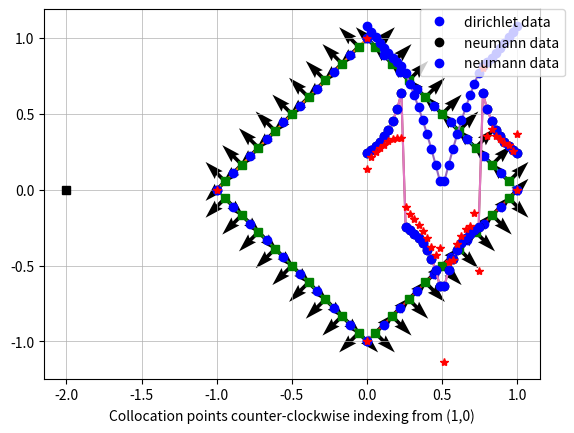

Python code for this plot:
import numpy as np
import math
import matplotlib
import matplotlib.pyplot as plt

# solution of Laplace in 2d with neumman boundary conditions

# Katsikadelis (2002) Boundary elements: Theory and Applications Ch. 3, pp 33
# Green's theorem and sign convention

# another comment here!!
# TODO
# Diaferei kata mia stathera otan lynw to neumann problem
# otan lunw to dirichlet dn pianei kala tiw gwnies (ginetai kati gia ayto?)
# ean einai smooth to sunoro ola ok?


def funcSource(x, y, xo, yo):
    Phi = np.log(math.sqrt((x-xo)**2 + (y-yo)**2))
    return Phi

def constantStrengthSource(x1, y1, x2, y2, xp, yp):
    # The induced velocity and velocity potential due to SL panel
    # At the centre of the element
    # curvilinear coordinate system
    #uu = 0.0  #self-induced velocity in x-axis
    #vv = -0.5 #self-induced velocity in y-axis
    xm=0.5*(x1+x2);
    ym=0.5*(y1+y2);

    xi1 = 0
    xi2 = math.sqrt((x2-x1)**2+(y2-y1)**2)

    fi = 2*xi2*math.log(0.5*xi2)/4/math.pi #potential
    th0 = math.atan2(y2-y1,x2-x1)
    rcon = math.sqrt((xp-xm)**2+(yp-ym)**2)/xi2

    if (rcon>0.0001):
        xip =  (xp-x1)*math.cos(th0)+(yp-y1)*math.sin(th0)
        yip = -(xp-x1)*math.sin(th0)+(yp-y1)*math.cos(th0)

        r1 = math.sqrt((xp-x1)**2+(yp-y1)**2)
        r2 = math.sqrt((xp-x2)**2+(yp-y2)**2)
        th1 = math.atan2(yip,xip-xi1)
        th2 = math.atan2(yip,xip-xi2)

        #uu = math.log(r1/r2)/2/math.pi
        #vv = (th2-th1)/2/math.pi

        fi = (2*(xip-xi1)*math.log(r1) - 2*(xip-xi2)*math.log(r2) -2*(x2-x1) + 2*yip*(th2-th1))/4/math.pi

    # global coordinate system

    #f1 = uu*math.cos(th0)-vv*math.sin(th0) #u
    #f2 = uu*math.sin(th0)+vv*math.cos(th0) #v
    #f3 = fi; #potential
    f = fi#[f1, f2, f3]
    return f

def constantStrengthDoublet(x1, y1, x2, y2, xp, yp):
    xm=0.5*(x1+x2)
    ym=0.5*(y1+y2)
    xi1=0.0
    xi2=math.sqrt((x2-x1)**2+(y2-y1)**2)
    th0=math.atan2(y2-y1,x2-x1)

    xip =  (xp-x1)*math.cos(th0)+(yp-y1)*math.sin(th0)
    yip = -(xp-x1)*math.sin(th0)+(yp-y1)*math.cos(th0)
    fi=0.0
    rcon=math.sqrt((xp-xm)**2+(yp-ym)**2)/xi2;
    if (rcon>0.0001):
        th1=math.atan2(yip,xip-xi1);
        th2=math.atan2(yip,xip-xi2);
        fi=-(th2-th1)/2/math.pi;
    return fi

def lineParametrization(xa, ya, xb, yb, Npanels):
    # from A to B
    t = np.linspace(0,1,Npanels)
    #print(t)
    xline = xa + t*(xb-xa)
    yline = ya + t*(yb-ya)
    return xline, yline

def funcSourceDerivative(nx, ny, x, y, xo, yo):
    # Neumann BCs
    rr = ((x-xo)**2-(y-yo)**2)
    dPhidn = nx*(x-xo)/rr+ny*(y-yo)/rr
    return dPhidn

def collocationScheme(xi, yi):
    #normal and tangent unit vectors
    #xtest = [1,2]
    sizeN= len(xi)-1
    xcolloc = np.zeros(sizeN);ycolloc = np.zeros(sizeN)
    sin_theta = np.zeros(sizeN);cos_theta = np.zeros(sizeN)
    nx = np.zeros(sizeN);ny = np.zeros(sizeN)
    tx = np.zeros(sizeN);ty = np.zeros(sizeN)

    for ii in range(0,len(xcolloc)):
        xcolloc[ii] = 0.5*(xi[ii+1]+xi[ii])
        ycolloc[ii] = 0.5*(yi[ii+1]+yi[ii])

        lpanel = math.sqrt((xi[ii+1]-xi[ii])**2+(yi[ii+1]-yi[ii])**2) #panel length
        sin_theta[ii] = (yi[ii+1]-yi[ii])/lpanel
        cos_theta[ii] = (xi[ii+1]-xi[ii])/lpanel
        #"""
        nx[ii] = sin_theta[ii]
        ny[ii] = -cos_theta[ii]
        tx[ii] = -ny[ii]
        ty[ii] = nx[ii]
        """
        nx[ii] = -sin_theta[ii]
        ny[ii] = cos_theta[ii]
        tx[ii] = ny[ii]
        ty[ii] = -nx[ii]
        """
    return xcolloc, ycolloc, nx, ny, tx, ty

def show():
   return matplotlib.pyplot.show(block=True)

#===========================MAIN CODE BELOW====================================#

#==============CREATE MESH=====================================================#
Np = 10 #number of panels
xo, yo = -2,0 #source position
# square domain creation
xa, ya = 1, 0
xb, yb = 0, 1
xc, yc = -1, 0
xd, yd = 0, -1
[x1, y1] =lineParametrization(xa, ya, xb, yb, Np)
[x2, y2] =lineParametrization(xb, yb, xc, yc, Np)
[x3, y3] =lineParametrization(xc, yc, xd, yd, Np)
[x4, y4] =lineParametrization(xd, yd, xa, ya, Np)

# plot the discretized domain
plt.plot(xo, yo, 'ks')
plt.plot(x1, y1, x2, y2, x3, y3, x4, y4)
plt.plot(x1, y1, 'bo', x2, y2, 'bo', x3, y3, 'bo', x4, y4, 'bo')
plt.plot(xa, ya, 'r*', xb, yb, 'r*', xc, yc, 'r*', xd, yd, 'r*')
plt.grid(linestyle='-', linewidth=0.5)
##show()

#nodes on the boundary with counter-clockwise numbering
xi =np.concatenate((x1, x2[1:len(x2)], x3[1:len(x3)], x4[1:len(x4)]))
yi =np.concatenate((y1, y2[1:len(y2)], y3[1:len(y3)], y4[1:len(y4)]))
#print(xi)
#print(yi)

[xcolloc, ycolloc, nx, ny, tx, ty] = collocationScheme(xi, yi)

plt.plot(xcolloc, ycolloc, 'gs')
plt.quiver(xcolloc, ycolloc, nx, ny)
plt.quiver(xcolloc, ycolloc, tx, ty)
plt.grid(linestyle='-', linewidth=0.5)
show()

# analytic solution
dirichletBC = np.zeros(len(xcolloc))
neumannBC = np.zeros(len(xcolloc))

for jj in range(len(xcolloc)):
    dirichletBC[jj] = funcSource(xcolloc[jj], ycolloc[jj], xo, yo)
    neumannBC[jj] = funcSourceDerivative(nx[jj], ny[jj], xcolloc[jj], ycolloc[jj], xo, yo)

xindex = np.linspace(0, 1, len(xcolloc))
plt.plot(xindex, dirichletBC)
plt.plot(xindex, dirichletBC, 'bo', label='dirichlet data')
plt.plot(xindex, neumannBC)
plt.plot(xindex, neumannBC,'ko', label='neumann data')
strLabel = 'Collocation points counter-clockwise indexing from (' + str(xa) + ',' + str(ya) +')'
plt.xlabel(strLabel);
plt.legend(bbox_to_anchor=(1.05, 1), loc='upper right', borderaxespad=0.)
plt.grid(linestyle='-', linewidth=0.5)
show()

"""
# test the constant strength source elements
x1, y1 = 0, 0# = xi[0];y1=yi[0];
x2, y2 = 0, 1# = xi[1];y2=yi[1];

xp, yp = 0, 0.5# = xcolloc[0]; yp = ycolloc[0];
ftest = constantStrengthSource(x1, y1, x2, y2, xp, yp)
print(ftest)
"""
sizeA = len(xcolloc)
Hij = np.zeros((sizeA, sizeA))
Gij = np.zeros((sizeA, sizeA))
###dudn = np.zeros((sizeA,1))
utest = np.zeros((sizeA,1))
#print(len(neumannBC))

for ii in range(0, sizeA): #for each collocation point
    #sumGij = 0
    xp, yp = xcolloc[ii], ycolloc[ii]
    for jj in range(0, sizeA): #we evaluate the effect of source distribution on the panels
        # [u, v, fi]
        x1, y1 = xi[jj], yi[jj]
        x2, y2 = xi[jj+1], yi[jj+1]
        fi_source = constantStrengthSource(x1, y1, x2, y2, xp, yp) #w
        fi_doublet = constantStrengthDoublet(x1, y1, x2, y2, xp, yp)#dw/dn
        Gij[ii][jj] = fi_source
        Hij[ii][jj] = fi_doublet
        if (ii == jj):
            Hij[ii][jj] = Hij[ii][jj] + 0.5
    utest[ii][0] = dirichletBC[ii]
    ###dudn[ii][0] = neumannBC[ii]


###b = np.matmul(Gij, dudn)
###ubem = np.linalg.solve(-Hij,b)
b = np.matmul(-Hij, utest)
ubem = np.linalg.solve(Gij,b)

# comparison
xindex = np.linspace(0, 1, len(xcolloc))
###plt.plot(xindex, dirichletBC)
###plt.plot(xindex, dirichletBC, 'bo', label='dirichlet data')
plt.plot(xindex, neumannBC)
plt.plot(xindex, neumannBC, 'bo', label='neumann data')
plt.plot(xindex, ubem, 'r*')
#plt.plot(xindex, neumannBC)
#plt.plot(xindex, neumannBC,'ko', label='neumann data')
strLabel = 'Collocation points counter-clockwise indexing from (' + str(xa) + ',' + str(ya) +')'
plt.xlabel(strLabel);
plt.legend(bbox_to_anchor=(1.05, 1), loc='upper right', borderaxespad=0.)
plt.grid(linestyle='-', linewidth=0.5)
show()
